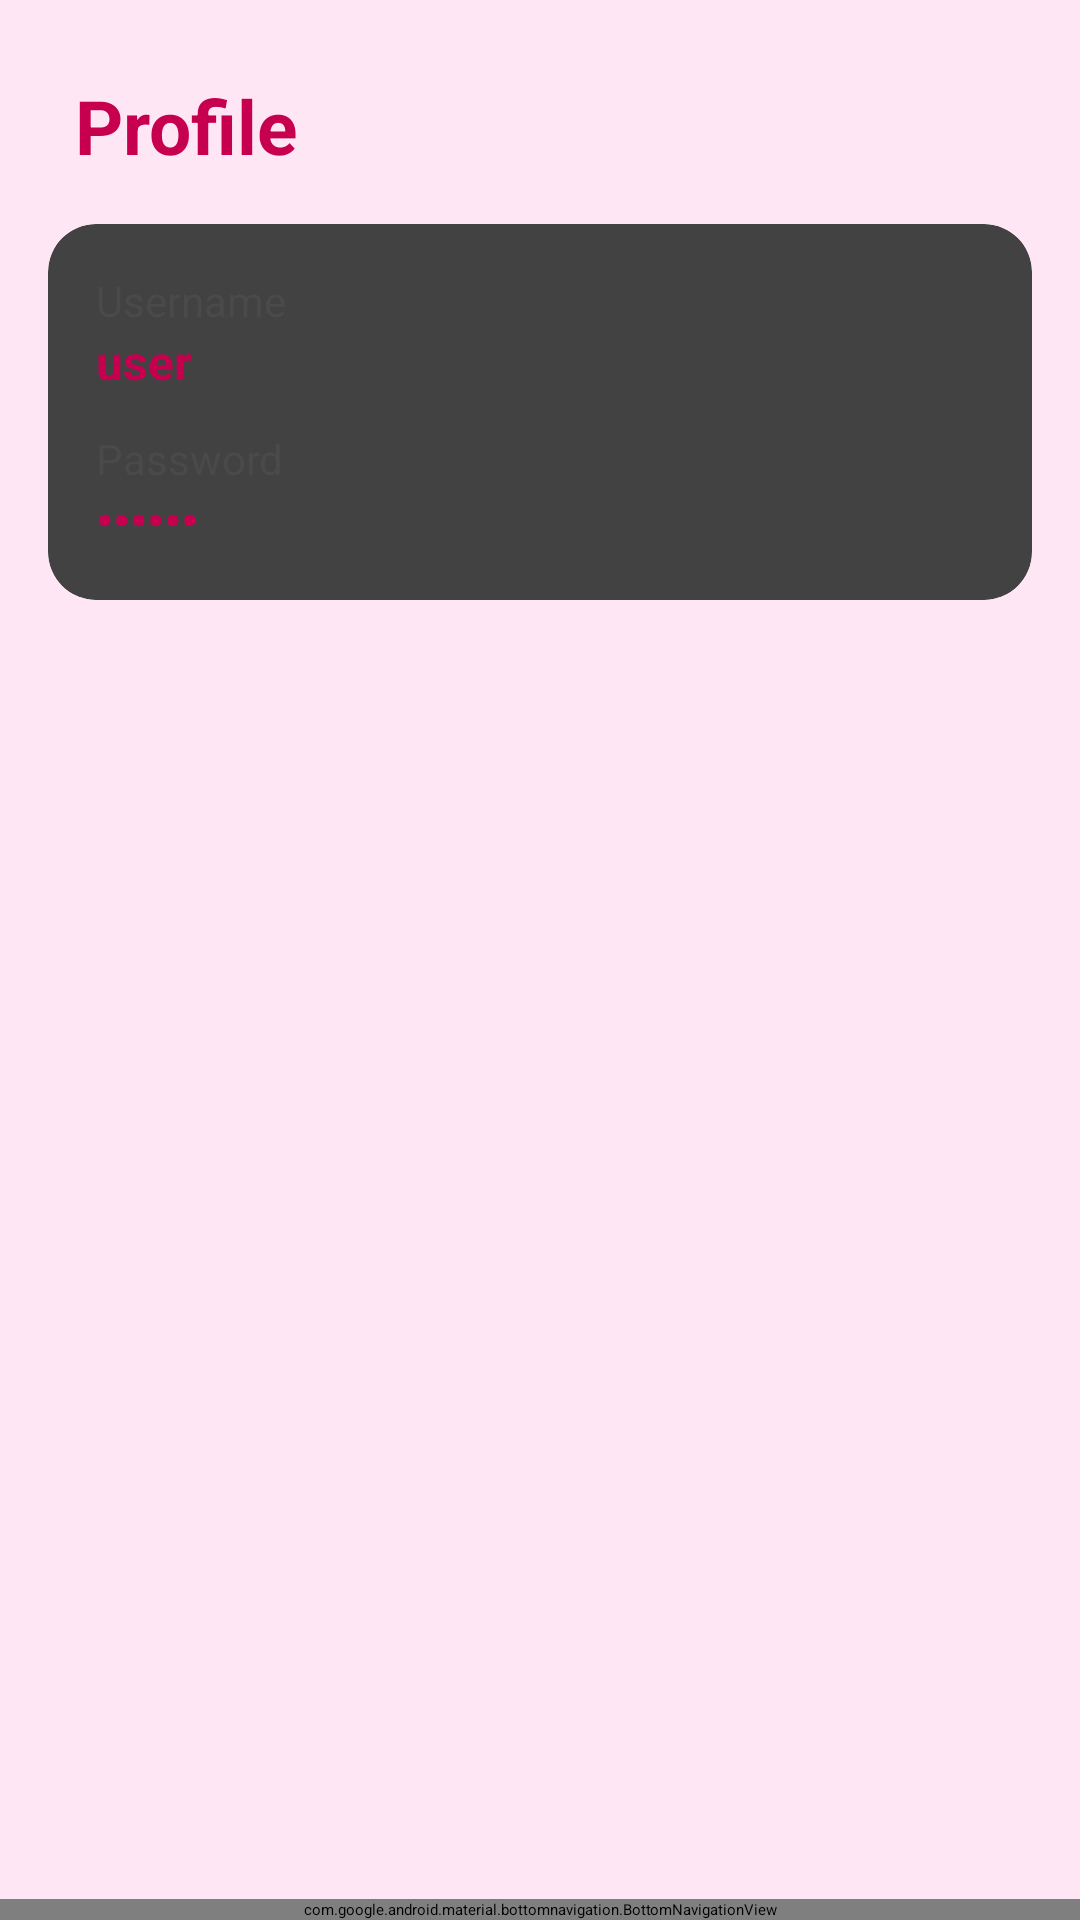

Write the Android layout XML for this screen, with the resource values it uses.
<!-- AndroidManifest.xml: application theme Theme.HipudApp -->
<!-- res/layout/activity_profile.xml -->
<?xml version="1.0" encoding="utf-8"?>
<androidx.constraintlayout.widget.ConstraintLayout
    xmlns:android="http://schemas.android.com/apk/res/android"
    xmlns:app="http://schemas.android.com/apk/res-auto"
    android:id="@+id/main"
    android:layout_width="match_parent"
    android:layout_height="match_parent"
    android:background="@color/pink_soft">

    
    <TextView
        android:id="@+id/tv_profile_title"
        android:layout_width="wrap_content"
        android:layout_height="wrap_content"
        android:text="Profile"
        android:textSize="25sp"
        android:textStyle="bold"
        android:textColor="@color/pink_dark"
        android:layout_margin="25dp"
        app:layout_constraintTop_toTopOf="parent"
        app:layout_constraintStart_toStartOf="parent"/>

    
    <androidx.cardview.widget.CardView
        android:id="@+id/card_profile"
        android:layout_width="0dp"
        android:layout_height="wrap_content"
        android:layout_margin="16dp"
        app:cardCornerRadius="16dp"
        app:cardElevation="2dp"
        app:layout_constraintTop_toBottomOf="@id/tv_profile_title"
        app:layout_constraintStart_toStartOf="parent"
        app:layout_constraintEnd_toEndOf="parent">

        <LinearLayout
            android:layout_width="match_parent"
            android:layout_height="wrap_content"
            android:orientation="vertical"
            android:padding="16dp">

            
            <TextView
                android:layout_width="wrap_content"
                android:layout_height="wrap_content"
                android:text="Username"
                android:textSize="14sp"
                android:textColor="@color/grey_dark"/>

            
            <TextView
                android:id="@+id/tv_username"
                android:layout_width="wrap_content"
                android:layout_height="wrap_content"
                android:text="user"
                android:textSize="16sp"
                android:textStyle="bold"
                android:textColor="@color/pink_dark"
                android:layout_marginBottom="12dp"/>

            
            <TextView
                android:layout_width="wrap_content"
                android:layout_height="wrap_content"
                android:text="Password"
                android:textSize="14sp"
                android:textColor="@color/grey_dark"/>

            
            <TextView
                android:id="@+id/tv_password"
                android:layout_width="wrap_content"
                android:layout_height="wrap_content"
                android:text="••••••"
                android:textSize="16sp"
                android:textStyle="bold"
                android:textColor="@color/pink_dark"/>

        </LinearLayout>

    </androidx.cardview.widget.CardView>


    
    <com.google.android.material.bottomnavigation.BottomNavigationView
        android:id="@+id/bottom_nav"
        android:layout_width="0dp"
        android:layout_height="wrap_content"
        android:background="@color/white"
        app:menu="@menu/bottom_nav_menu"
        app:itemIconTint="@color/pink_dark"
        app:itemTextColor="@color/pink_dark"
        app:labelVisibilityMode="labeled"
        app:layout_constraintBottom_toBottomOf="parent"
        app:layout_constraintStart_toStartOf="parent"
        app:layout_constraintEnd_toEndOf="parent"/>

</androidx.constraintlayout.widget.ConstraintLayout>
<!-- resources referenced by this layout -->
<resources>
  <color name="grey_dark">#4A4A4A</color>
  <color name="pink_dark">#C6004E</color>
  <color name="pink_soft">#FFE6F5</color>
  <color name="white">#FFFFFF</color>
  <style name="Theme.HipudApp" parent="Theme.SplashScreen">
          <item name="windowSplashScreenBackground">@color/splash_background</item>
          <item name="windowSplashScreenAnimatedIcon">@mipmap/ic_launcher</item>
          <item name="postSplashScreenTheme">@style/Theme.HipudApp.Main</item>
      </style>
  <style name="Theme.HipudApp.Main" parent="Theme.Material3.DayNight.NoActionBar" />
</resources>
